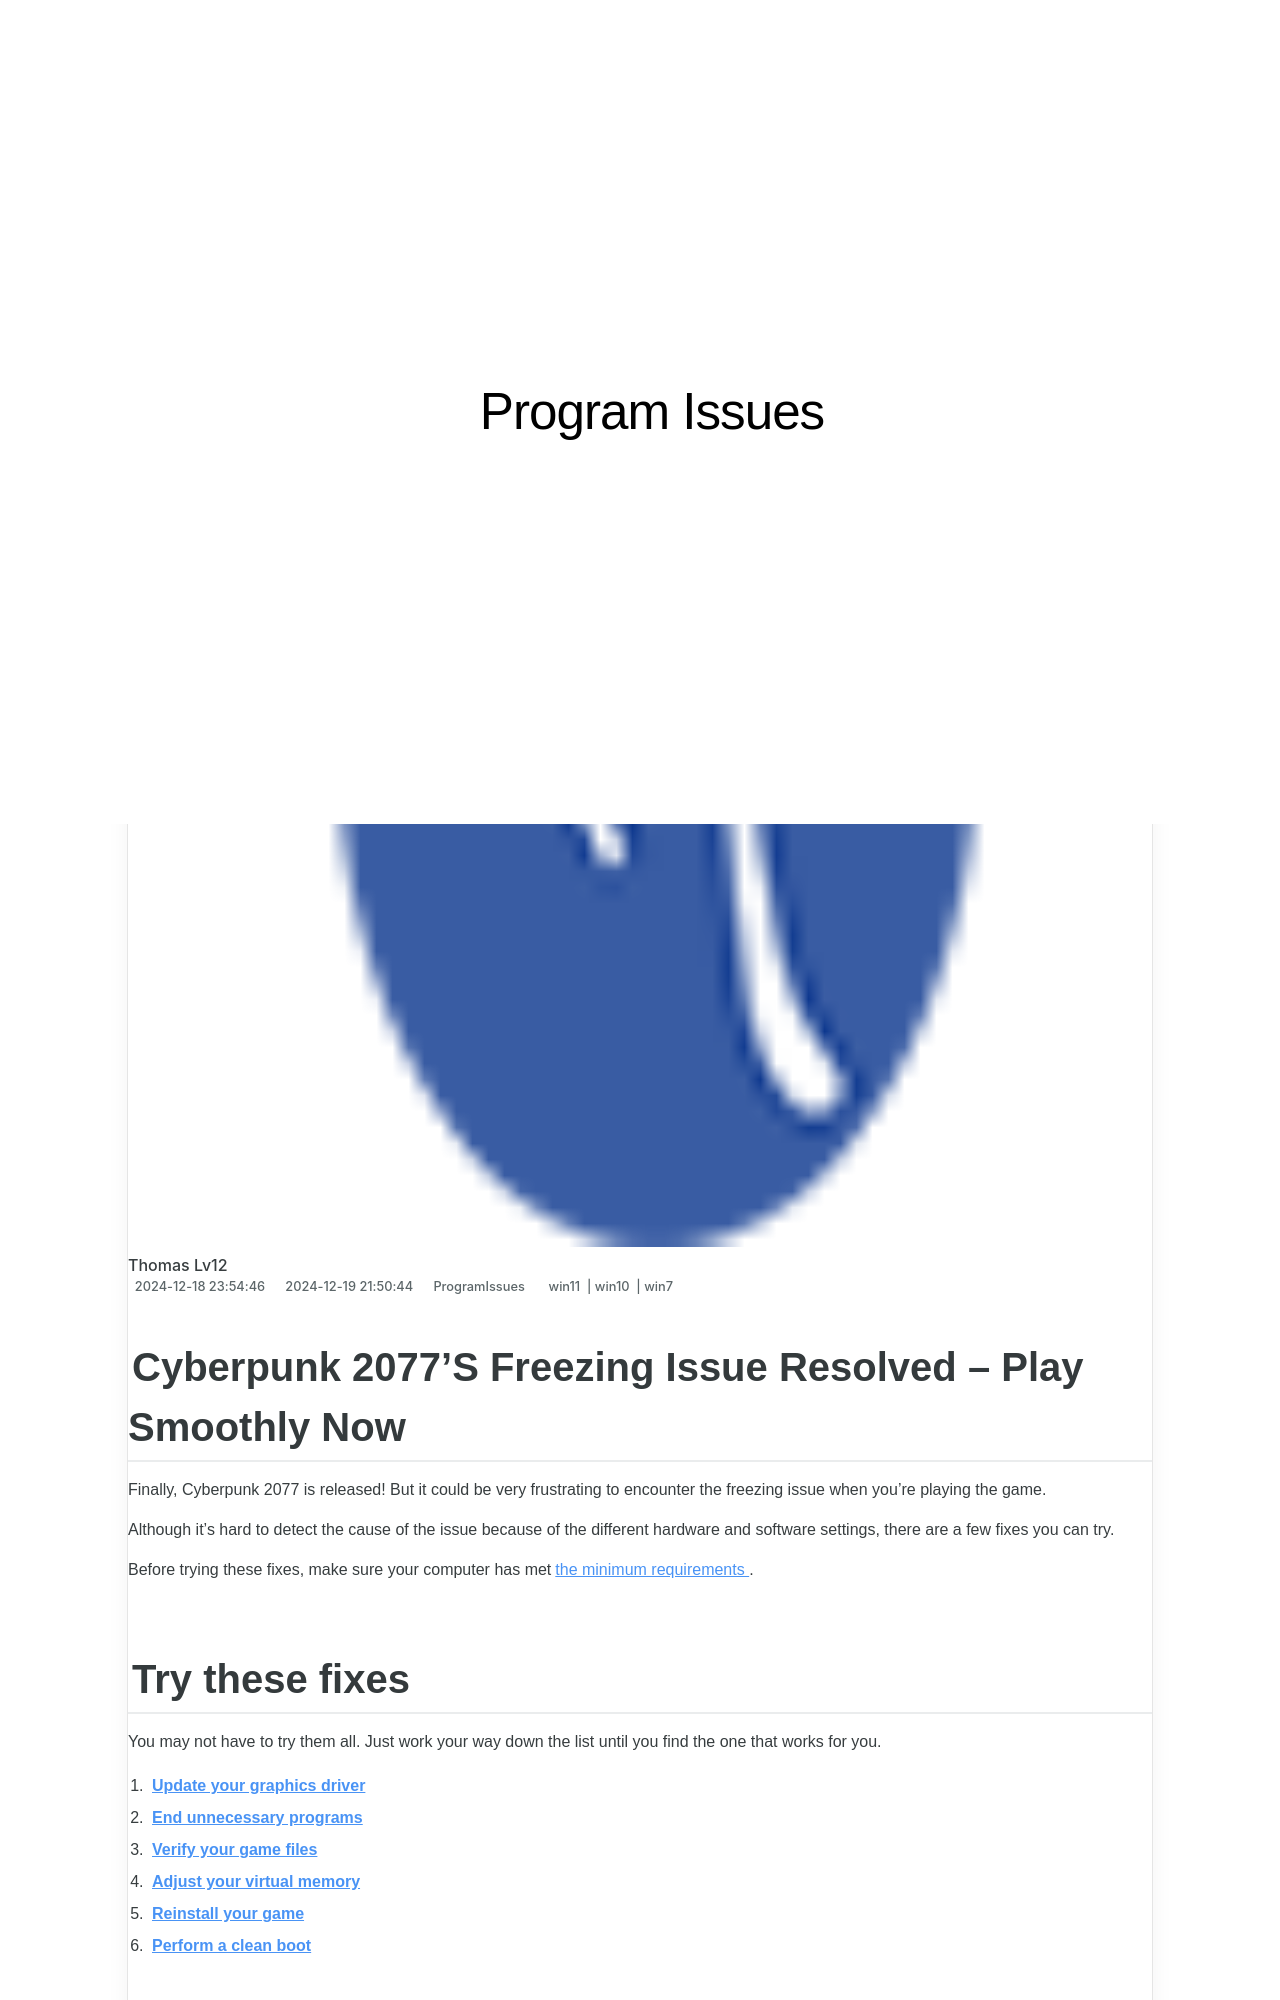

repository: techidaily/site-program-issues · page: solved-cyberpunk-2077-black-screen/index.html · generator: jekyll

---
title: "[SOLVED] Cyberpunk 2077 Black Screen"
date: 2024-12-18T23:54:46.006Z
updated: 2024-12-19T21:50:44.662Z
tags:
  - win11
  - win10
  - win7
categories:
  - ProgramIssues
description: This Article Describes [SOLVED] Cyberpunk 2077 Black Screen
excerpt: This Article Describes [SOLVED] Cyberpunk 2077 Black Screen
thumbnail: https://thmb.techidaily.com/a848ca5db9b7c808865a38728eb2f3fa3f3cb8b726203e03c39aa2db5f8c0bbd.jpg
---

## Cyberpunk 2077'S Freezing Issue Resolved – Play Smoothly Now

Finally, Cyberpunk 2077 is released! But it could be very frustrating to encounter the freezing issue when you’re playing the game.

 Although it’s hard to detect the cause of the issue because of the different hardware and software settings, there are a few fixes you can try.

 Before trying these fixes, make sure your computer has met[the minimum requirements](https://tools.techidaily.com/drivereasy/download/) .
